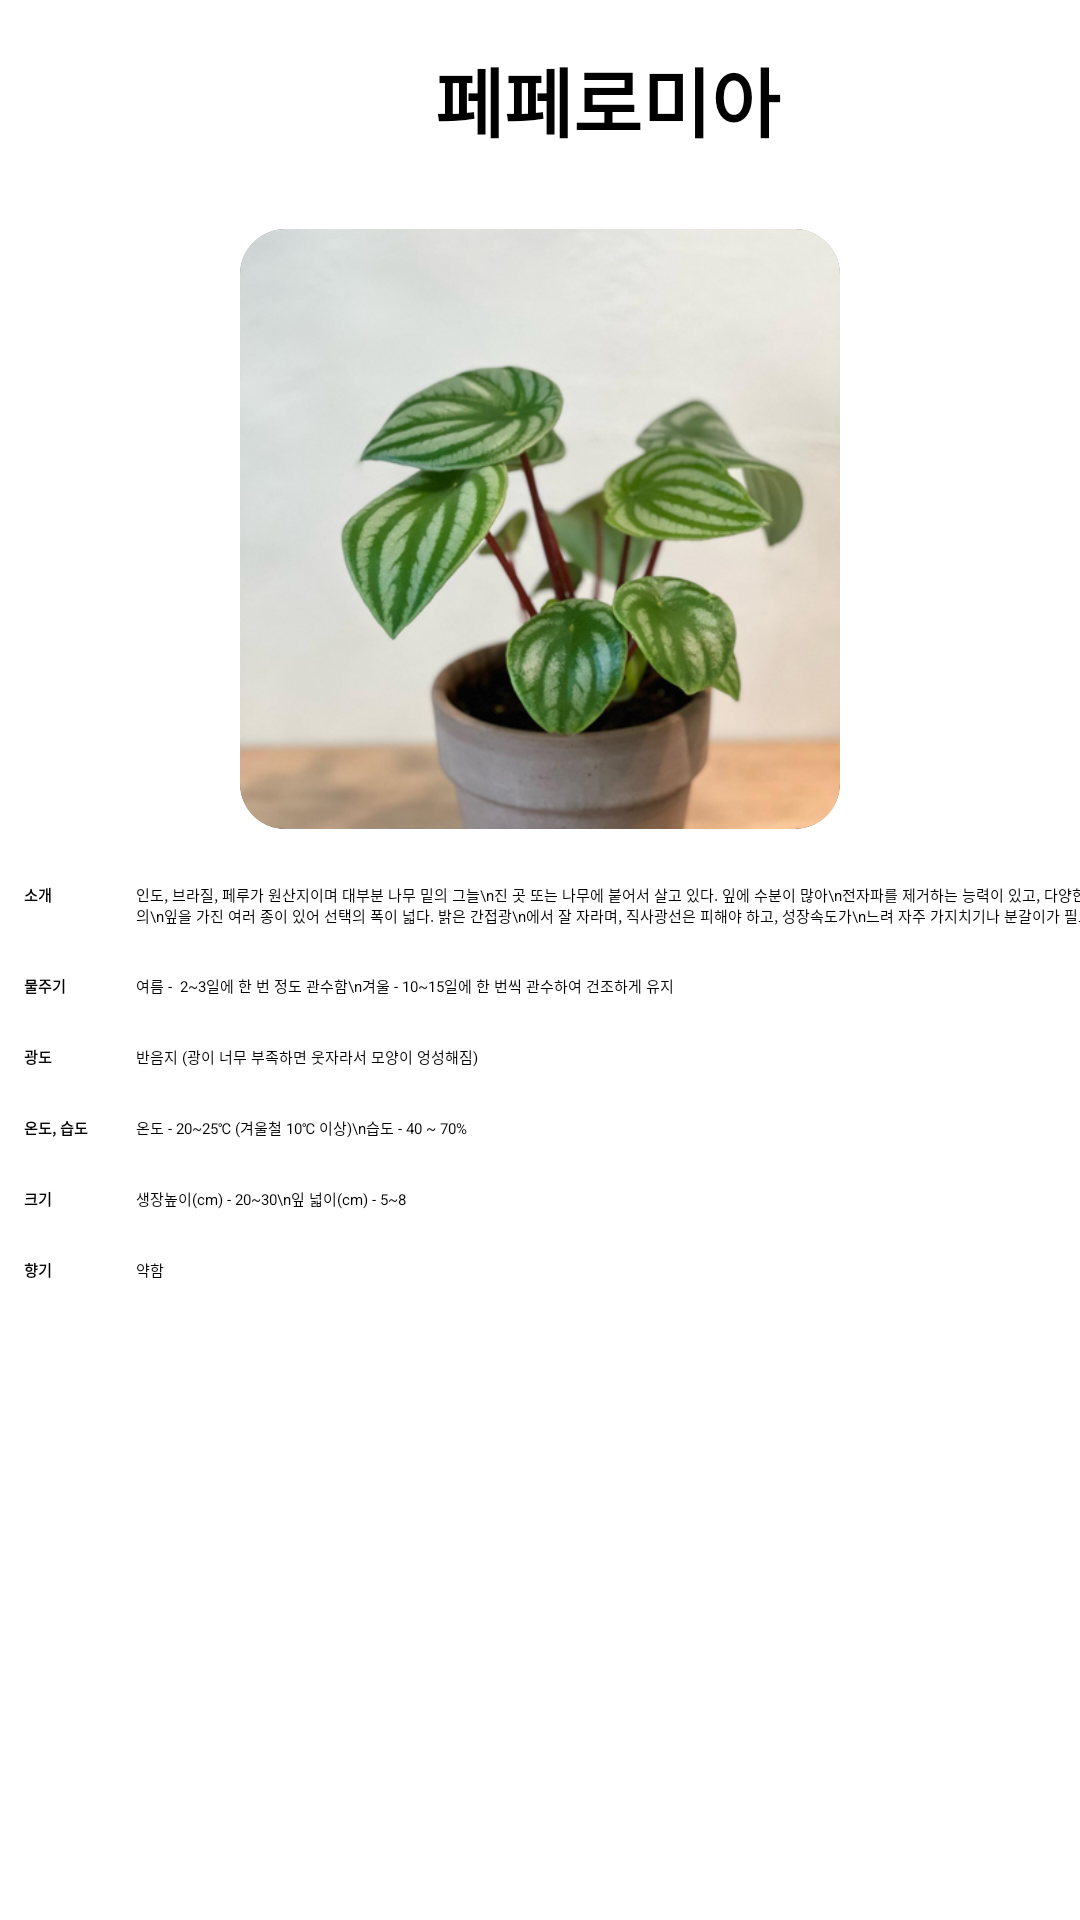

Android layout source for this screen:
<!-- AndroidManifest.xml: application theme Theme.Plant -->
<!-- res/layout/fragment_recommend_plant3.xml -->
<?xml version="1.0" encoding="utf-8"?>
<LinearLayout xmlns:android="http://schemas.android.com/apk/res/android"
    xmlns:tools="http://schemas.android.com/tools"
    android:layout_width="match_parent"
    android:layout_height="match_parent"
    xmlns:app="http://schemas.android.com/apk/res-auto"
    android:orientation="vertical">

    

    <LinearLayout
        android:layout_width="match_parent"
        android:layout_height="wrap_content"
        android:orientation="vertical"
        android:gravity="center">

        <LinearLayout
            android:layout_width="match_parent"
            android:layout_height="wrap_content"
            android:orientation="horizontal"
            android:gravity="center_vertical"
            android:padding="5dp">

            <ImageView
                android:id="@+id/backBtn"
                android:layout_width="40dp"
                android:layout_height="40dp"
                android:background="@drawable/back"
                android:backgroundTint="#6DF8B7"/>

            <TextView
                android:layout_width="wrap_content"
                android:layout_height="wrap_content"
                android:layout_weight="1"
                android:text="페페로미아"
                android:layout_marginLeft="90dp"
                android:padding="10dp"
                android:textStyle="bold"
                android:textSize="25dp"/>
        </LinearLayout>

        <ImageView
            android:layout_width="200dp"
            android:layout_height="200dp"
            android:layout_marginTop="10dp"
            android:scaleType="centerCrop"
            android:src="@drawable/recommendplant3"
            android:layout_marginBottom="10dp"
            android:background="@drawable/comment_border"
            android:clipToOutline="true"/>

    </LinearLayout>


    <LinearLayout
        android:layout_width="match_parent"
        android:layout_height="wrap_content"
        android:orientation="vertical">

        <TableLayout
            android:layout_width="match_parent"
            android:layout_height="wrap_content"
            android:stretchColumns="1">

            <TableRow>
                <TextView
                    android:layout_width="wrap_content"
                    android:layout_height="wrap_content"
                    android:padding="8dp"
                    android:text="소개"
                    android:textStyle="bold"/>

                <TextView
                    android:layout_width="wrap_content"
                    android:layout_height="wrap_content"
                    android:padding="8dp"
                    android:text="인도, 브라질, 페루가 원산지이며 대부분 나무 밑의 그늘\n진 곳 또는 나무에 붙어서 살고 있다. 잎에 수분이 많아\n전자파를 제거하는 능력이 있고, 다양한 형태와 색상의\n잎을 가진 여러 종이 있어 선택의 폭이 넓다. 밝은 간접광\n에서 잘 자라며, 직사광선은 피해야 하고, 성장속도가\n느려 자주 가지치기나 분갈이가 필요하지 않다." />
            </TableRow>

            <TableRow>
                <TextView
                    android:layout_width="wrap_content"
                    android:layout_height="wrap_content"
                    android:padding="8dp"
                    android:text="물주기"
                    android:textStyle="bold"/>

                <TextView
                    android:layout_width="wrap_content"
                    android:layout_height="wrap_content"
                    android:padding="8dp"
                    android:text="여름 -  2~3일에 한 번 정도 관수함\n겨울 - 10~15일에 한 번씩 관수하여 건조하게 유지" />
            </TableRow>

            <TableRow>
                <TextView
                    android:layout_width="wrap_content"
                    android:layout_height="wrap_content"
                    android:padding="8dp"
                    android:text="광도"
                    android:textStyle="bold"/>

                <TextView
                    android:layout_width="wrap_content"
                    android:layout_height="wrap_content"
                    android:padding="8dp"
                    android:text="반음지 (광이 너무 부족하면 웃자라서 모양이 엉성해짐)" />
            </TableRow>

            <TableRow>
                <TextView
                    android:layout_width="wrap_content"
                    android:layout_height="wrap_content"
                    android:padding="8dp"
                    android:text="온도, 습도"
                    android:textStyle="bold"/>

                <TextView
                    android:layout_width="wrap_content"
                    android:layout_height="wrap_content"
                    android:padding="8dp"
                    android:text="온도 - 20~25℃ (겨울철 10℃ 이상)\n습도 - 40 ~ 70%" />
            </TableRow>

            <TableRow>
                <TextView
                    android:layout_width="wrap_content"
                    android:layout_height="wrap_content"
                    android:padding="8dp"
                    android:text="크기"
                    android:textStyle="bold"/>

                <TextView
                    android:layout_width="wrap_content"
                    android:layout_height="wrap_content"
                    android:padding="8dp"
                    android:text="생장높이(cm) - 20~30\n잎 넓이(cm) - 5~8" />
            </TableRow>

            <TableRow>
                <TextView
                    android:layout_width="wrap_content"
                    android:layout_height="wrap_content"
                    android:padding="8dp"
                    android:text="향기"
                    android:textStyle="bold"/>

                <TextView
                    android:layout_width="wrap_content"
                    android:layout_height="wrap_content"
                    android:padding="8dp"
                    android:text="약함" />
            </TableRow>

        </TableLayout>


    </LinearLayout>


</LinearLayout>
<!-- resources referenced by this layout -->
<resources>
  <!-- drawable comment_border (drawable) -->
  <?xml version="1.0" encoding="utf-8"?>
  <layer-list xmlns:android="http://schemas.android.com/apk/res/android">
  
      
      <item>
          <shape android:shape="rectangle">
              <solid android:color="@android:color/transparent" /> 
              <stroke
                  android:width="1dp"
                  android:color="@color/black"/>
              <corners
                  android:radius="15dp"
                  />
          </shape>
      </item>
  
  </layer-list>
  <!-- drawable recommendplant3: png bitmap (drawable, 360259 bytes) -->
  <color name="black">#FF000000</color>
</resources>
